Labelled photos from "16kImages", an image-classification folder in oscleong/molecular_imaging_repository. The possible labels are: inversion symmetry false, inversion symmetry true.

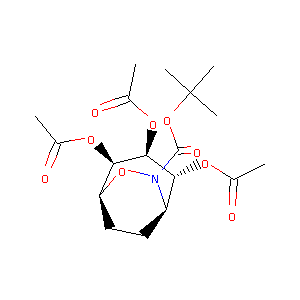
Label: inversion symmetry true

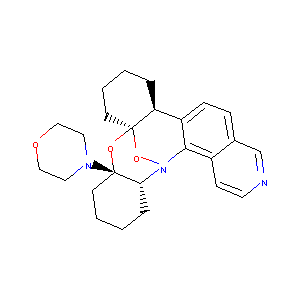
Label: inversion symmetry true

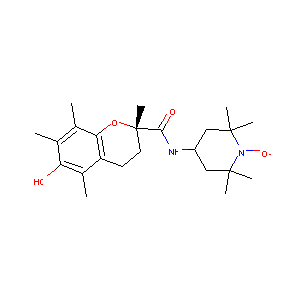
Label: inversion symmetry true

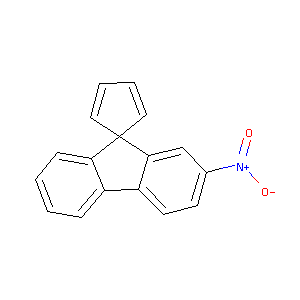
Label: inversion symmetry false

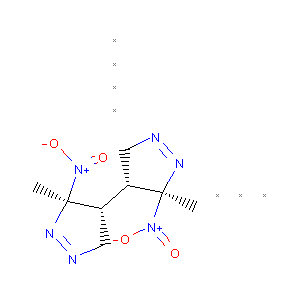
Label: inversion symmetry false

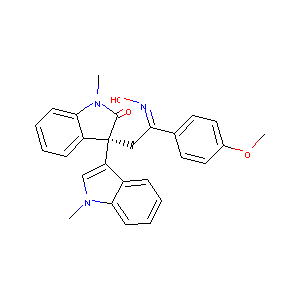
Label: inversion symmetry false
